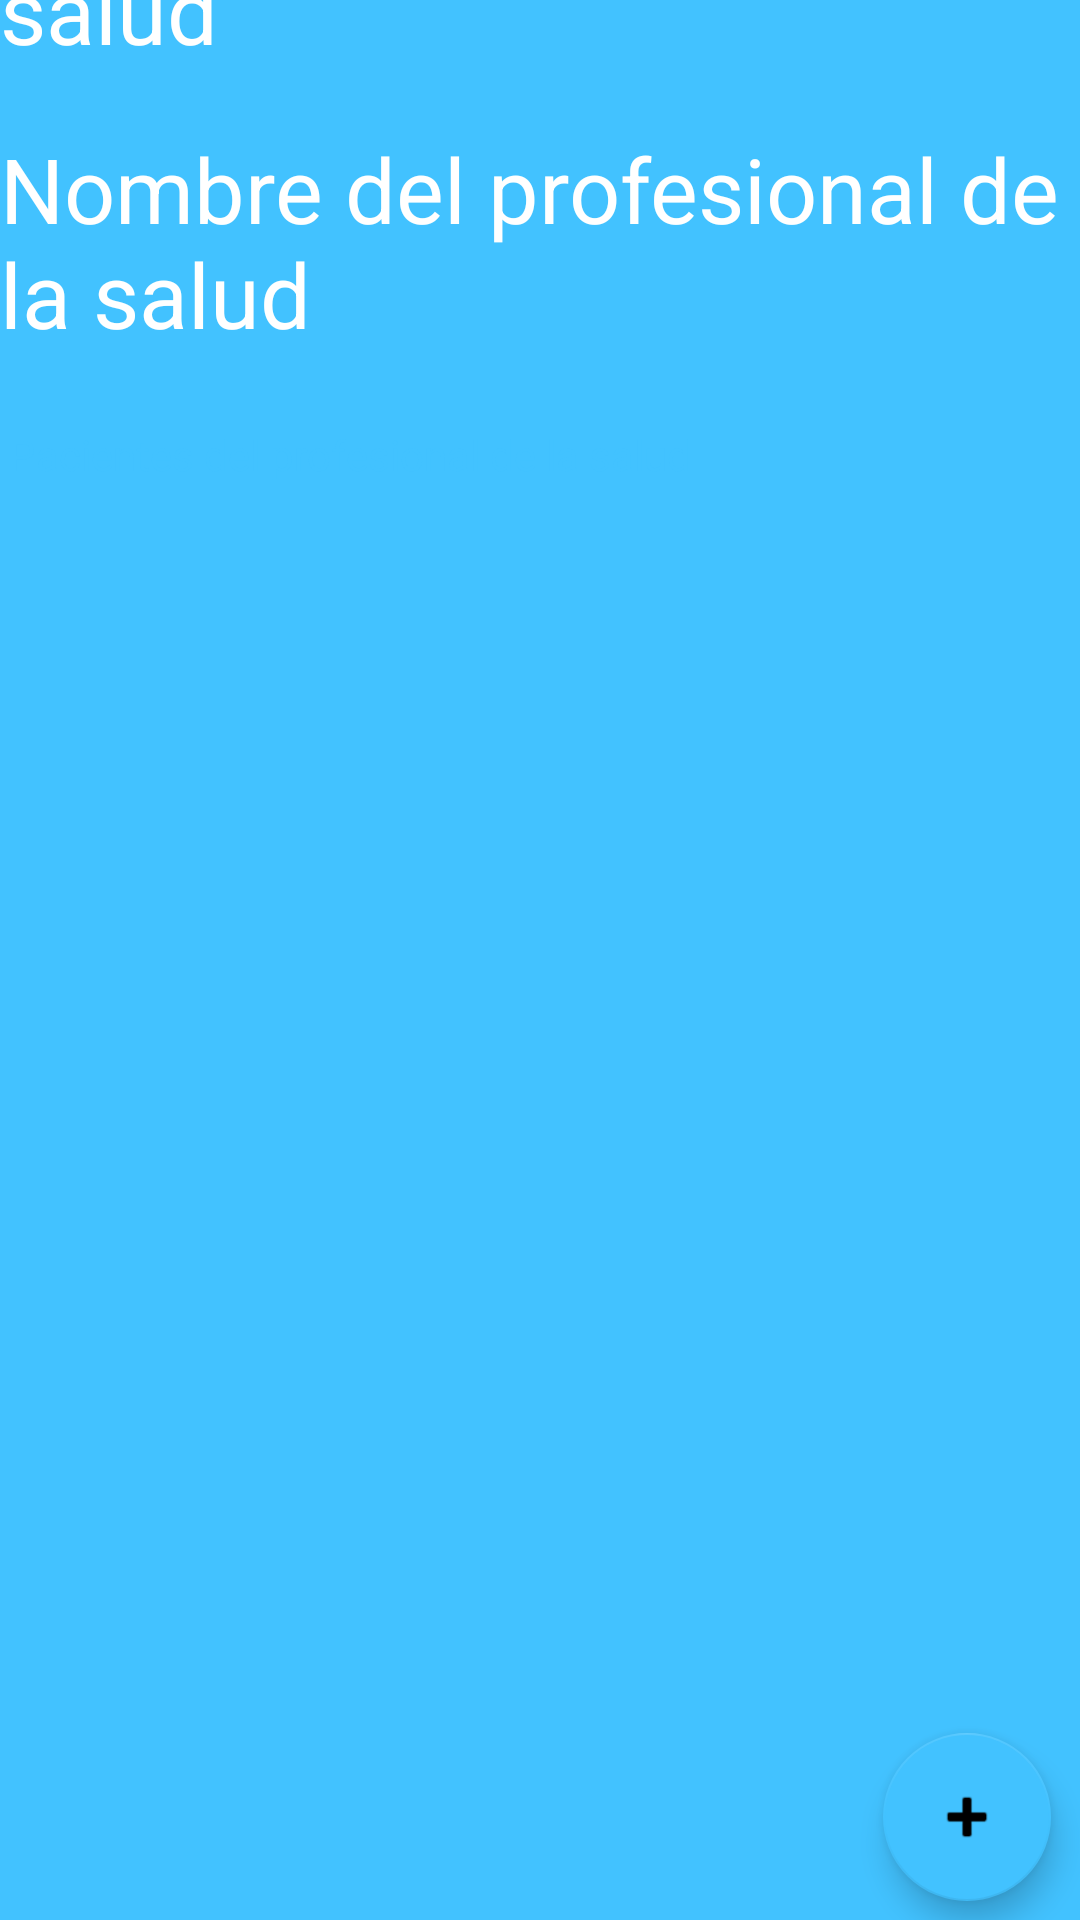

Reconstruct the res/layout file that produces this screen, plus the resources it refers to.
<!-- AndroidManifest.xml: application theme Theme.FarmacosJava -->
<!-- res/layout/activity_doctor_pacient_list.xml -->
<?xml version="1.0" encoding="utf-8"?>
<androidx.constraintlayout.widget.ConstraintLayout xmlns:android="http://schemas.android.com/apk/res/android"
    xmlns:app="http://schemas.android.com/apk/res-auto"
    xmlns:tools="http://schemas.android.com/tools"
    android:layout_width="match_parent"
    android:layout_height="match_parent"
    android:background="#42C2FF"
    tools:context=".DoctorPacientListActivity">

    <androidx.constraintlayout.widget.ConstraintLayout
        android:id="@+id/constraintLayout"
        android:layout_width="406dp"
        android:layout_height="514dp"
        android:background="@drawable/bg_menu"
        android:backgroundTint="#FFFFFF"
        android:foregroundTint="#FFFFFF"
        app:layout_constraintBottom_toBottomOf="parent"
        app:layout_constraintEnd_toEndOf="parent"
        app:layout_constraintStart_toStartOf="parent"
        app:layout_constraintTop_toTopOf="parent"
        app:layout_constraintVertical_bias="1.0"
        tools:ignore="MissingConstraints">

        <TextView
            android:id="@+id/textView12"
            android:layout_width="wrap_content"
            android:layout_height="wrap_content"
            android:layout_marginTop="16dp"
            android:text="Pacientes del profesional de la salud"
            android:textColor="@color/primaryColor"
            app:layout_constraintBottom_toTopOf="@+id/listViewMedicines"
            app:layout_constraintEnd_toEndOf="parent"
            app:layout_constraintHorizontal_bias="0.143"
            app:layout_constraintStart_toStartOf="parent"
            app:layout_constraintTop_toTopOf="parent"
            app:layout_constraintVertical_bias="0.444" />

        <ListView
            android:id="@+id/listViewPacients"
            android:layout_width="348dp"
            android:layout_height="361dp"
            android:baselineAligned="false"
            app:layout_constraintBottom_toBottomOf="parent"
            app:layout_constraintEnd_toEndOf="parent"
            app:layout_constraintHorizontal_bias="0.431"
            app:layout_constraintStart_toStartOf="parent"
            app:layout_constraintTop_toTopOf="parent"
            app:layout_constraintVertical_bias="0.366" />

        <com.google.android.material.floatingactionbutton.FloatingActionButton
            android:id="@+id/floatingActionButton2"
            android:layout_width="wrap_content"
            android:layout_height="wrap_content"
            android:layout_marginTop="28dp"
            android:background="#42C2FF"
            android:backgroundTint="#42C2FF"
            android:clickable="true"
            android:foregroundTint="#FFFFFF"
            android:onClick="clickFloatingActionButton"
            android:tint="@color/white"
            app:backgroundTint="#42C2FF"
            app:layout_constraintBottom_toBottomOf="parent"
            app:layout_constraintEnd_toEndOf="parent"
            app:layout_constraintHorizontal_bias="0.906"
            app:layout_constraintStart_toStartOf="parent"
            app:layout_constraintTop_toBottomOf="@+id/listViewPacients"
            app:rippleColor="#42C2FF"
            app:srcCompat="@android:drawable/ic_input_add" />
    </androidx.constraintlayout.widget.ConstraintLayout>

    <TextView
        android:id="@+id/textViewWelcomeDoctor"
        android:layout_width="384dp"
        android:layout_height="87dp"
        android:layout_marginBottom="8dp"
        android:text="Bienvenido, profesional de la salud"
        android:textColor="#FFFFFF"
        android:textSize="30sp"
        app:layout_constraintBottom_toTopOf="@+id/textViewDoctorName"
        app:layout_constraintEnd_toEndOf="parent"
        app:layout_constraintHorizontal_bias="0.0"
        app:layout_constraintStart_toStartOf="parent"
        app:layout_constraintTop_toTopOf="parent"
        app:layout_constraintVertical_bias="1.0" />

    <TextView
        android:id="@+id/TextViewInstitution"
        android:layout_width="wrap_content"
        android:layout_height="wrap_content"
        android:text="Institucion Medica"
        android:textColor="#FFFFFF"
        android:textSize="30sp"
        app:layout_constraintBottom_toTopOf="@+id/textViewWelcomeDoctor"
        app:layout_constraintEnd_toEndOf="parent"
        app:layout_constraintHorizontal_bias="0.0"
        app:layout_constraintStart_toStartOf="parent"
        app:layout_constraintTop_toTopOf="parent"
        app:layout_constraintVertical_bias="1.0" />

    <TextView
        android:id="@+id/textViewDoctorName"
        android:layout_width="wrap_content"
        android:layout_height="wrap_content"
        android:layout_marginBottom="8dp"
        android:text="Nombre del profesional de la salud"
        android:textColor="#FFFFFF"
        android:textSize="30sp"
        app:layout_constraintBottom_toTopOf="@+id/constraintLayout"
        app:layout_constraintEnd_toEndOf="parent"
        app:layout_constraintHorizontal_bias="1.0"
        app:layout_constraintStart_toStartOf="parent" />

</androidx.constraintlayout.widget.ConstraintLayout>
<!-- resources referenced by this layout -->
<resources>
  <color name="primaryColor">#42C2FF</color>
  <color name="white">#FFFFFFFF</color>
  <style name="Theme.FarmacosJava" parent="Theme.MaterialComponents.DayNight.DarkActionBar">
          
          <item name="colorPrimary">@color/purple_500</item>
          <item name="colorPrimaryVariant">@color/purple_700</item>
          <item name="colorOnPrimary">@color/white</item>
          
          <item name="colorSecondary">@color/teal_200</item>
          <item name="colorSecondaryVariant">@color/teal_700</item>
          <item name="colorOnSecondary">@color/black</item>
          
          <item name="android:statusBarColor" tools:targetApi="l">?attr/colorPrimaryVariant</item>
          
      </style>
  <color name="purple_500">#FF6200EE</color>
  <color name="purple_700">#FF3700B3</color>
  <color name="teal_200">#FF03DAC5</color>
  <color name="teal_700">#FF018786</color>
  <color name="black">#FF000000</color>
</resources>
